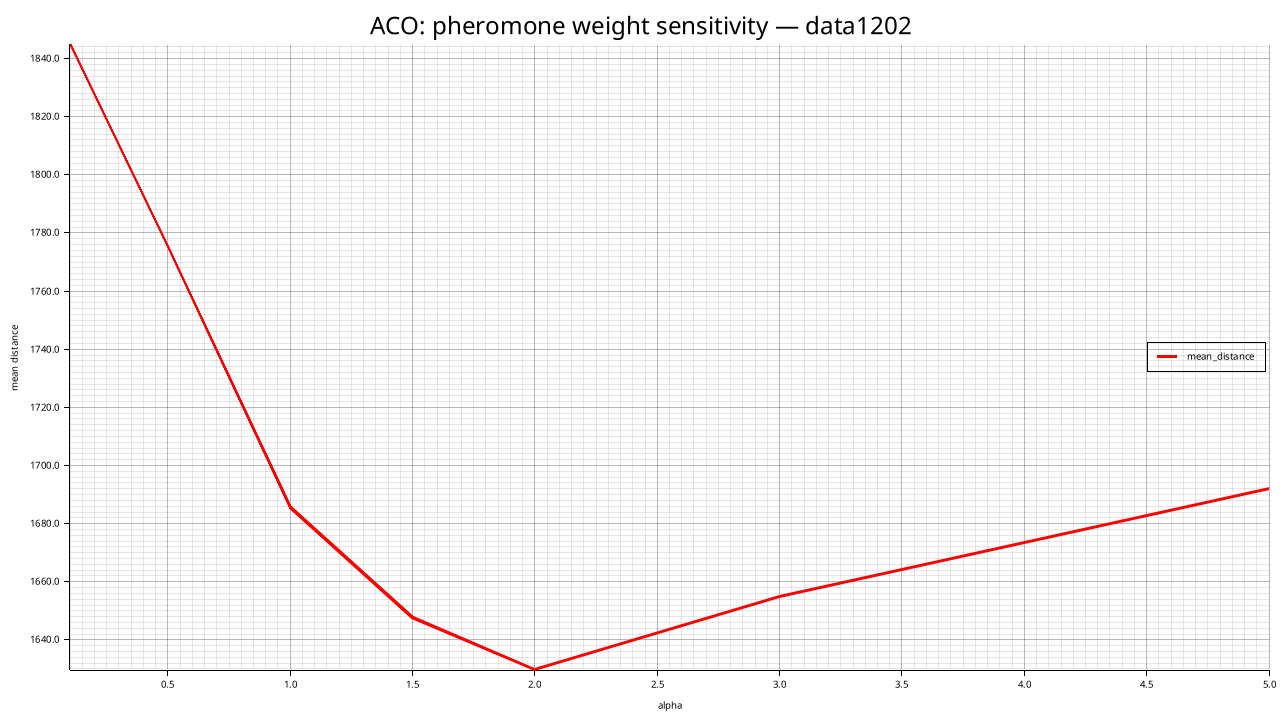

Values plotted in this chart, from the file beside it:
alpha, mean_distance, std_distance, feasible_rate, mean_elapsed_ms
0.1, 1845, 28.47, 0.000, 13215
0.5, 1776, 33.17, 0.000, 12974
1, 1686, 26.72, 0.000, 13202
1.5, 1648, 36.23, 0.000, 12400
2, 1630, 49.53, 0.000, 12168
3, 1655, 35.17, 0.000, 15520
5, 1692, 12.84, 0.000, 18972
